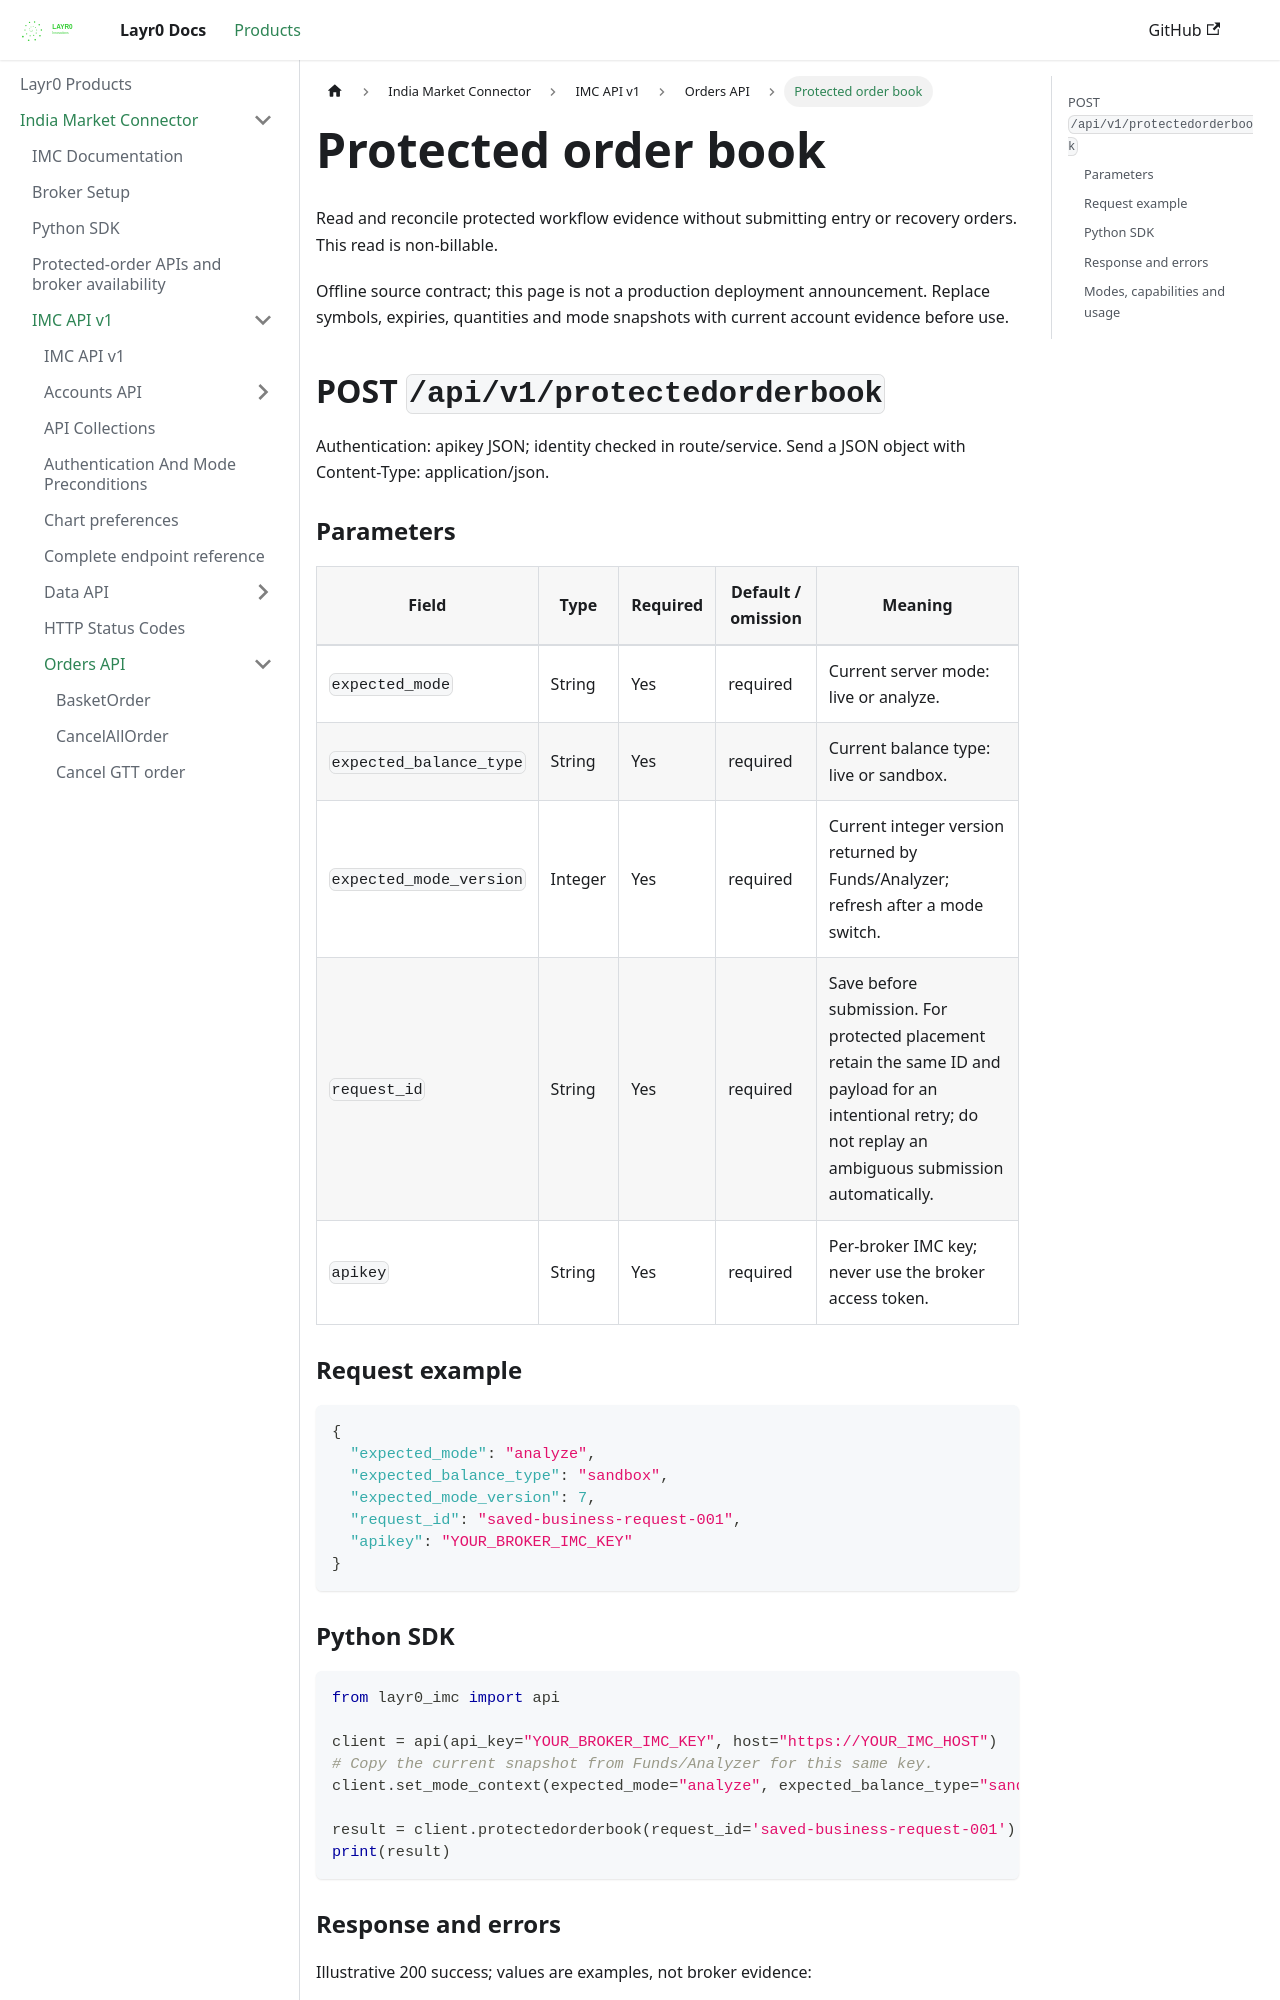

repository: layrZero/layrZero.github.io · page: docs/products/imc/api-documentation/v1/orders-api/protectedorderbook.html · generator: docusaurus

# Protected order book

Read and reconcile protected workflow evidence without submitting entry or recovery orders. This read is non-billable.

Offline source contract; this page is not a production deployment announcement. Replace symbols, expiries, quantities and mode snapshots with current account evidence before use.

## POST `/api/v1/protectedorderbook`

Authentication: apikey JSON; identity checked in route/service. Send a JSON object with Content-Type: application/json.

### Parameters

| Field | Type | Required | Default / omission | Meaning |
| --- | --- | --- | --- | --- |
| `expected_mode` | String | Yes | required | Current server mode: live or analyze. |
| `expected_balance_type` | String | Yes | required | Current balance type: live or sandbox. |
| `expected_mode_version` | Integer | Yes | required | Current integer version returned by Funds/Analyzer; refresh after a mode switch. |
| `request_id` | String | Yes | required | Save before submission. For protected placement retain the same ID and payload for an intentional retry; do not replay an ambiguous submission automatically. |
| `apikey` | String | Yes | required | Per-broker IMC key; never use the broker access token. |

### Request example

```json
{
  "expected_mode": "analyze",
  "expected_balance_type": "sandbox",
  "expected_mode_version": 7,
  "request_id": "saved-business-request-001",
  "apikey": "YOUR_BROKER_IMC_KEY"
}
```

### Python SDK

```python
from layr0_imc import api

client = api(api_key="YOUR_BROKER_IMC_KEY", host="https://YOUR_IMC_HOST")
# Copy the current snapshot from Funds/Analyzer for this same key.
client.set_mode_context(expected_mode="analyze", expected_balance_type="sandbox", expected_mode_version=7)

result = client.protectedorderbook(request_id='saved-business-request-001')
print(result)
```
